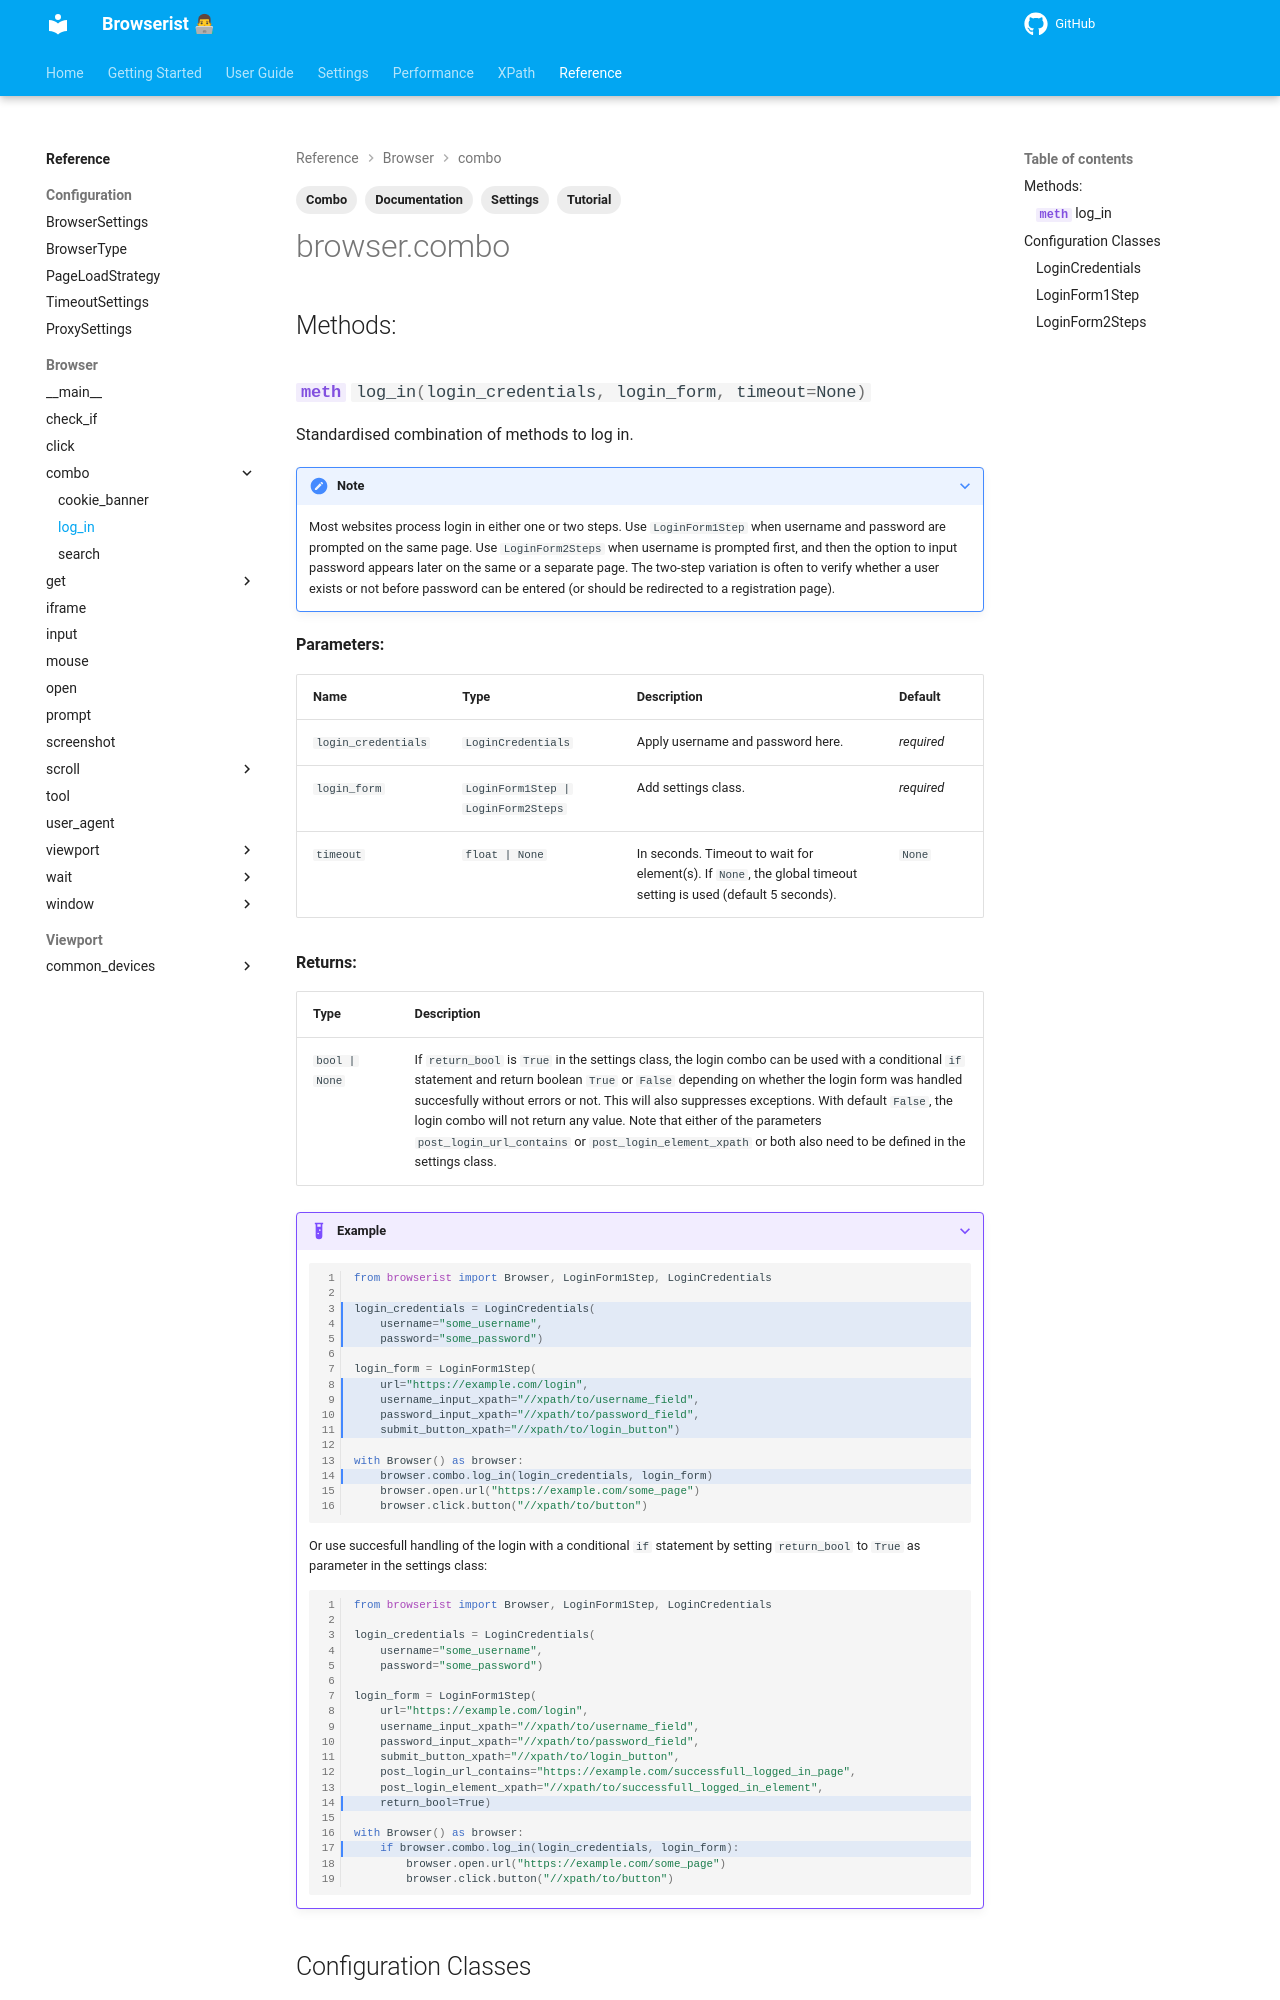

repository: jakob-bagterp/browserist · page: reference/browser/combo/log-in/index.html · generator: mkdocs

---
title: Documentation of Login Combo Method
description: Learn how to use the login settings and combo method in Browserist. Includes code examples for beginners and advanced users for web scraping and browser automation.
tags:
    - Documentation
    - Tutorial
    - Settings
    - Combo
---
